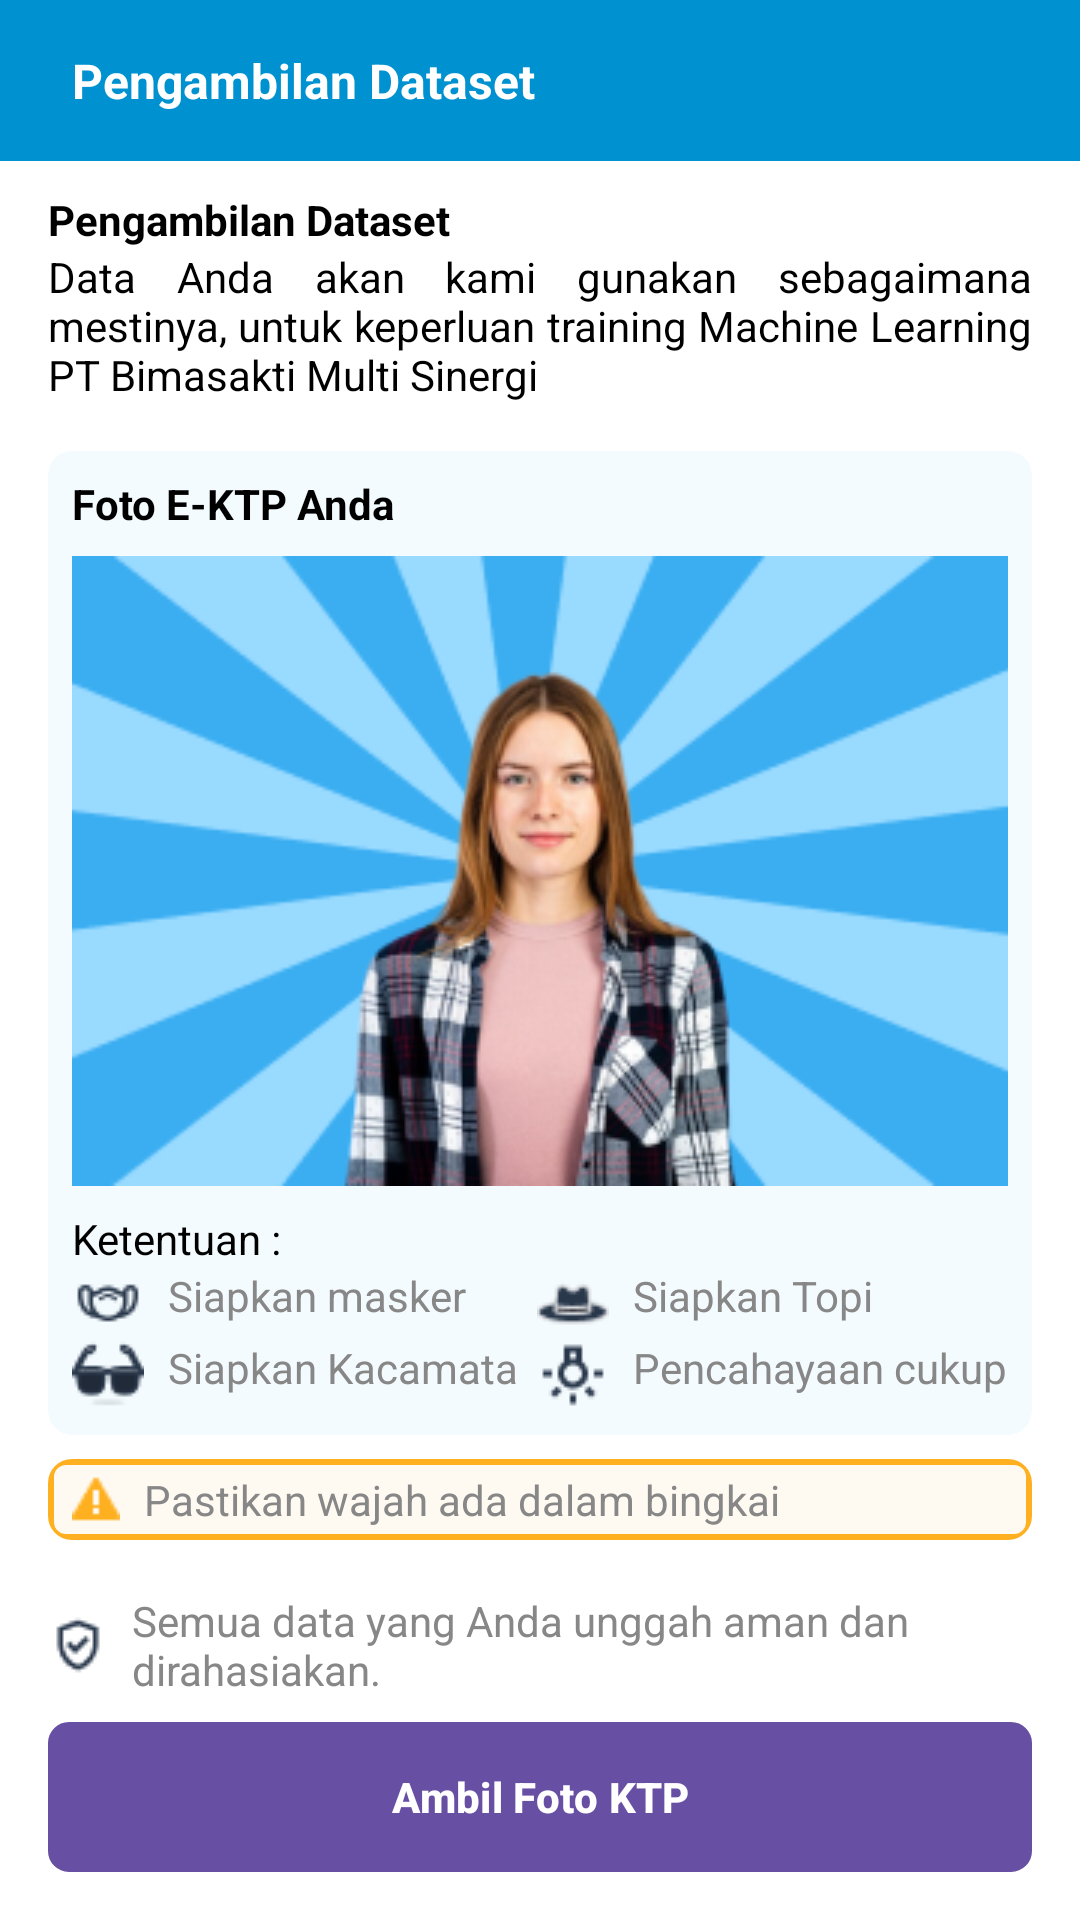

Here is an Android app screen rendered from its layout file. Give the layout XML and the strings, colors and styles it references.
<!-- AndroidManifest.xml: application theme Theme.DatasetApp -->
<!-- res/layout/activity_start_selfie.xml -->
<?xml version="1.0" encoding="utf-8"?>
<androidx.constraintlayout.widget.ConstraintLayout xmlns:android="http://schemas.android.com/apk/res/android"
    xmlns:app="http://schemas.android.com/apk/res-auto"
    xmlns:tools="http://schemas.android.com/tools"
    android:id="@+id/main"
    android:background="@color/white"
    android:layout_width="match_parent"
    android:layout_height="match_parent"
    tools:context=".view.startktp.StartKtpActivity">

    <androidx.constraintlayout.widget.ConstraintLayout
        android:id="@+id/ll_header"
        android:layout_width="match_parent"
        android:layout_height="wrap_content"
        app:layout_constraintTop_toTopOf="parent"
        app:layout_constraintStart_toStartOf="parent"
        app:layout_constraintEnd_toEndOf="parent"
        android:padding="16dp"
        android:background="@color/blue">

        <ImageView
            android:id="@+id/btn_back"
            android:layout_width="wrap_content"
            android:layout_height="wrap_content"
            android:src="@drawable/ic_back"
            app:layout_constraintStart_toStartOf="parent"
            app:layout_constraintTop_toTopOf="parent" />

        <TextView
            android:layout_width="wrap_content"
            android:layout_height="wrap_content"
            android:layout_marginHorizontal="8dp"

            android:text="@string/pengambilan_dataset"
            android:textSize="@dimen/text_size_medium"
            android:textColor="@color/white"
            android:textStyle="bold"
            app:layout_constraintStart_toEndOf="@id/btn_back"
            app:layout_constraintTop_toTopOf="parent"/>

    </androidx.constraintlayout.widget.ConstraintLayout>

    <androidx.constraintlayout.widget.ConstraintLayout
        android:id="@+id/ll_description"
        android:layout_width="match_parent"
        android:layout_height="wrap_content"
        app:layout_constraintTop_toBottomOf="@id/ll_header"
        app:layout_constraintStart_toStartOf="parent"
        app:layout_constraintEnd_toEndOf="parent"
        android:layout_marginTop="@dimen/text_size_tiny"
        android:paddingHorizontal="16dp">

        <TextView
            android:id="@+id/tv_title"
            android:layout_width="wrap_content"
            android:layout_height="wrap_content"
            android:text="@string/pengambilan_dataset"
            android:textSize="@dimen/text_size_normal"
            android:textStyle="bold"
            android:textColor="@color/black"
            app:layout_constraintStart_toStartOf="parent"
            app:layout_constraintTop_toTopOf="parent"/>

        <TextView
            android:layout_width="wrap_content"
            android:layout_height="wrap_content"
            android:text="@string/description"
            android:textSize="@dimen/text_size_normal"
            android:justificationMode="inter_word"
            android:textColor="@color/black"
            app:layout_constraintStart_toStartOf="parent"
            app:layout_constraintTop_toBottomOf="@id/tv_title"/>

    </androidx.constraintlayout.widget.ConstraintLayout>

    <androidx.cardview.widget.CardView
        android:id="@+id/card_view"
        android:layout_width="match_parent"
        android:layout_height="wrap_content"
        android:layout_margin="16dp"
        app:cardElevation="0dp"
        app:layout_constraintTop_toBottomOf="@id/ll_description"
        app:layout_constraintStart_toStartOf="parent"
        app:layout_constraintEnd_toEndOf="parent"
        android:backgroundTint="@color/backdrop"
        app:cardCornerRadius="8dp">

        <androidx.constraintlayout.widget.ConstraintLayout
            android:layout_width="match_parent"
            android:layout_height="wrap_content"
            android:padding="8dp">

            <TextView
                android:id="@+id/tv_title_contoh"
                android:layout_width="wrap_content"
                android:layout_height="wrap_content"
                android:text="@string/foto_e_ktp_anda"
                android:textSize="@dimen/text_size_normal"
                android:textColor="@color/black"
                android:textStyle="bold"
                app:layout_constraintTop_toTopOf="parent"
                app:layout_constraintStart_toStartOf="parent"/>

            <ImageView
                android:id="@+id/iv_background"
                android:layout_width="0dp"
                android:layout_height="210dp"
                android:layout_marginVertical="8dp"
                android:background="@color/blue_secondary"
                android:scaleType="centerCrop"
                android:src="@drawable/mask_group"
                app:layout_constraintTop_toBottomOf="@id/tv_title_contoh"
                app:layout_constraintStart_toStartOf="parent"
                app:layout_constraintEnd_toEndOf="parent"/>

            <ImageView
                android:layout_width="wrap_content"
                android:layout_height="wrap_content"
                android:src="@drawable/image_5"
                app:layout_constraintStart_toStartOf="@id/iv_background"
                app:layout_constraintEnd_toEndOf="@id/iv_background"
                app:layout_constraintBottom_toBottomOf="@id/iv_background"/>

            <TextView
                android:id="@+id/tv_ketentuan"
                android:layout_width="wrap_content"
                android:layout_height="wrap_content"
                android:layout_marginVertical="8dp"
                android:text="@string/ketentuan"
                android:textSize="@dimen/text_size_normal"
                android:textColor="@color/black"
                app:layout_constraintStart_toStartOf="parent"
                app:layout_constraintTop_toBottomOf="@id/iv_background" />

            <TextView
                android:id="@+id/tv_ketentuan_1"
                android:layout_width="wrap_content"
                android:layout_height="wrap_content"
                android:drawablePadding="8dp"
                android:textSize="@dimen/text_size_normal"
                android:textColor="@color/neutral_70"
                app:drawableStartCompat="@drawable/ic_masks"
                app:layout_constraintStart_toStartOf="parent"
                app:layout_constraintTop_toBottomOf="@id/tv_ketentuan"
                android:text="Siapkan masker" />

            <TextView
                android:id="@+id/tv_ketentuan_2"
                android:layout_width="wrap_content"
                android:layout_height="wrap_content"
                android:drawablePadding="8dp"
                android:text="Siapkan Kacamata"
                android:textSize="@dimen/text_size_normal"
                android:textColor="@color/neutral_70"
                app:layout_constraintTop_toBottomOf="@id/tv_ketentuan_1"
                app:layout_constraintStart_toStartOf="parent"
                app:drawableStartCompat="@drawable/ic_glasses"
                />

            <TextView
                android:id="@+id/tv_ketentuan_3"
                android:layout_width="wrap_content"
                android:layout_height="wrap_content"
                android:drawablePadding="8dp"
                android:text="Siapkan Topi"
                android:textSize="@dimen/text_size_normal"
                android:textColor="@color/neutral_70"
                app:layout_constraintTop_toTopOf="@id/tv_ketentuan_1"
                app:layout_constraintStart_toStartOf="@id/tv_ketentuan_4"
                app:drawableStartCompat="@drawable/ic_hat"/>

            <TextView
                android:id="@+id/tv_ketentuan_4"
                android:layout_width="wrap_content"
                android:layout_height="wrap_content"
                android:drawablePadding="8dp"
                android:text="Pencahayaan cukup"
                android:textSize="@dimen/text_size_normal"
                android:textColor="@color/neutral_70"
                app:layout_constraintTop_toTopOf="@id/tv_ketentuan_2"
                app:layout_constraintEnd_toEndOf="@id/iv_background"
                app:drawableStartCompat="@drawable/ic_tungsten"/>
        </androidx.constraintlayout.widget.ConstraintLayout>

    </androidx.cardview.widget.CardView>

    <androidx.cardview.widget.CardView
        android:layout_width="match_parent"
        android:layout_height="wrap_content"
        android:layout_marginVertical="8dp"
        android:layout_marginHorizontal="16dp"
        app:cardElevation="0dp"
        app:cardCornerRadius="8dp"
        app:layout_constraintTop_toBottomOf="@id/card_view"
        app:layout_constraintStart_toStartOf="parent">

        <androidx.constraintlayout.widget.ConstraintLayout
            android:layout_width="match_parent"
            android:layout_height="wrap_content"
            android:background="@drawable/rounded_box_orange">

            <TextView
                android:layout_width="wrap_content"
                android:layout_height="wrap_content"
                android:drawablePadding="8dp"
                android:layout_marginHorizontal="8dp"
                android:paddingVertical="4dp"
                android:text="Pastikan wajah ada dalam bingkai"
                android:textSize="@dimen/text_size_normal"
                android:textColor="@color/neutral_70"
                app:drawableStartCompat="@drawable/ic_warning"
                app:layout_constraintStart_toStartOf="parent"
                app:layout_constraintTop_toTopOf="parent"/>

        </androidx.constraintlayout.widget.ConstraintLayout>

    </androidx.cardview.widget.CardView>

    <TextView
        android:id="@+id/tv_sk"
        android:layout_width="wrap_content"
        android:layout_height="wrap_content"
        android:layout_marginHorizontal="16dp"
        android:layout_marginVertical="8dp"
        android:drawablePadding="8dp"
        android:text="Semua data yang Anda unggah aman dan dirahasiakan."
        android:textSize="@dimen/text_size_normal"
        android:textColor="@color/neutral_70"
        app:layout_constraintStart_toStartOf="parent"
        app:layout_constraintBottom_toTopOf="@id/btn_take_picture_selfie"
        app:drawableStartCompat="@drawable/ic_gpp_good"/>

    <com.google.android.material.button.MaterialButton
        android:id="@+id/btn_take_picture_selfie"
        android:layout_width="match_parent"
        android:layout_height="50dp"
        android:layout_margin="16dp"
        android:background="@drawable/rounded_box_blue"
        android:text="@string/ambil_foto_ktp"
        android:textStyle="bold"
        android:textColor="@color/white"
        android:backgroundTint="@color/blue"
        app:layout_constraintBottom_toBottomOf="parent"
        app:layout_constraintStart_toStartOf="parent"
        app:layout_constraintEnd_toEndOf="parent" />

    <androidx.fragment.app.FragmentContainerView
        android:id="@+id/StartSelfie"
        android:layout_width="match_parent"
        android:layout_height="match_parent" />

</androidx.constraintlayout.widget.ConstraintLayout>
<!-- resources referenced by this layout -->
<resources>
  <color name="backdrop"> #F4FBFE</color>
  <color name="black">#FF000000</color>
  <color name="blue">#0091D0</color>
  <color name="blue_secondary">#99DAFF</color>
  <color name="neutral_70">#878787</color>
  <color name="white">#FFFFFFFF</color>
  <dimen name="text_size_medium">16sp</dimen>
  <dimen name="text_size_normal">14sp</dimen>
  <dimen name="text_size_tiny">10sp</dimen>
  <!-- drawable ic_glasses: png bitmap (drawable, 854 bytes) -->
  <!-- drawable ic_gpp_good: png bitmap (drawable, 591 bytes) -->
  <!-- drawable ic_hat: png bitmap (drawable, 746 bytes) -->
  <!-- drawable ic_masks: png bitmap (drawable, 627 bytes) -->
  <!-- drawable ic_tungsten: png bitmap (drawable, 581 bytes) -->
  <!-- drawable ic_warning: png bitmap (drawable, 310 bytes) -->
  <!-- drawable image_5: png bitmap (drawable, 39537 bytes) -->
  <!-- drawable mask_group: png bitmap (drawable, 10844 bytes) -->
  <!-- drawable rounded_box_blue (drawable) -->
  <?xml version="1.0" encoding="utf-8"?>
  <ripple xmlns:android="http://schemas.android.com/apk/res/android"
      android:color="@color/transparent">
      <item>
          <shape android:shape="rectangle">
              <corners android:radius="5dp"/>
              <solid android:color="@color/blue"/>
              <stroke
                  android:width="4dp"
                  android:color="@color/blue"/>
          </shape>
      </item>
  </ripple>
  <!-- drawable rounded_box_orange (drawable) -->
  <?xml version="1.0" encoding="utf-8"?>
  <ripple xmlns:android="http://schemas.android.com/apk/res/android"
      android:color="@color/transparent">
      <item>
          <shape android:shape="rectangle">
              <corners android:radius="5dp"/>
              <solid android:color="@color/orange_surface"/>
              <stroke
                  android:width="2dp"
                  android:color="@color/orange"/>
          </shape>
      </item>
  </ripple>
  <string name="ambil_foto_ktp">Ambil Foto KTP</string>
  <string name="description">Data Anda akan kami gunakan sebagaimana mestinya, untuk keperluan training Machine Learning PT Bimasakti Multi Sinergi</string>
  <string name="foto_e_ktp_anda">Foto E-KTP Anda</string>
  <string name="ketentuan">Ketentuan :</string>
  <string name="pengambilan_dataset">Pengambilan Dataset</string>
  <style name="Theme.DatasetApp" parent="Base.Theme.DatasetApp">
          
          <item name="colorPrimary">@color/blue</item>
      </style>
  <color name="transparent">#00000000</color>
  <color name="orange_surface">#FFFAF1</color>
  <color name="orange">#FFB020</color>
  <style name="Base.Theme.DatasetApp" parent="Theme.Material3.DayNight.NoActionBar">
          
          
      </style>
</resources>
